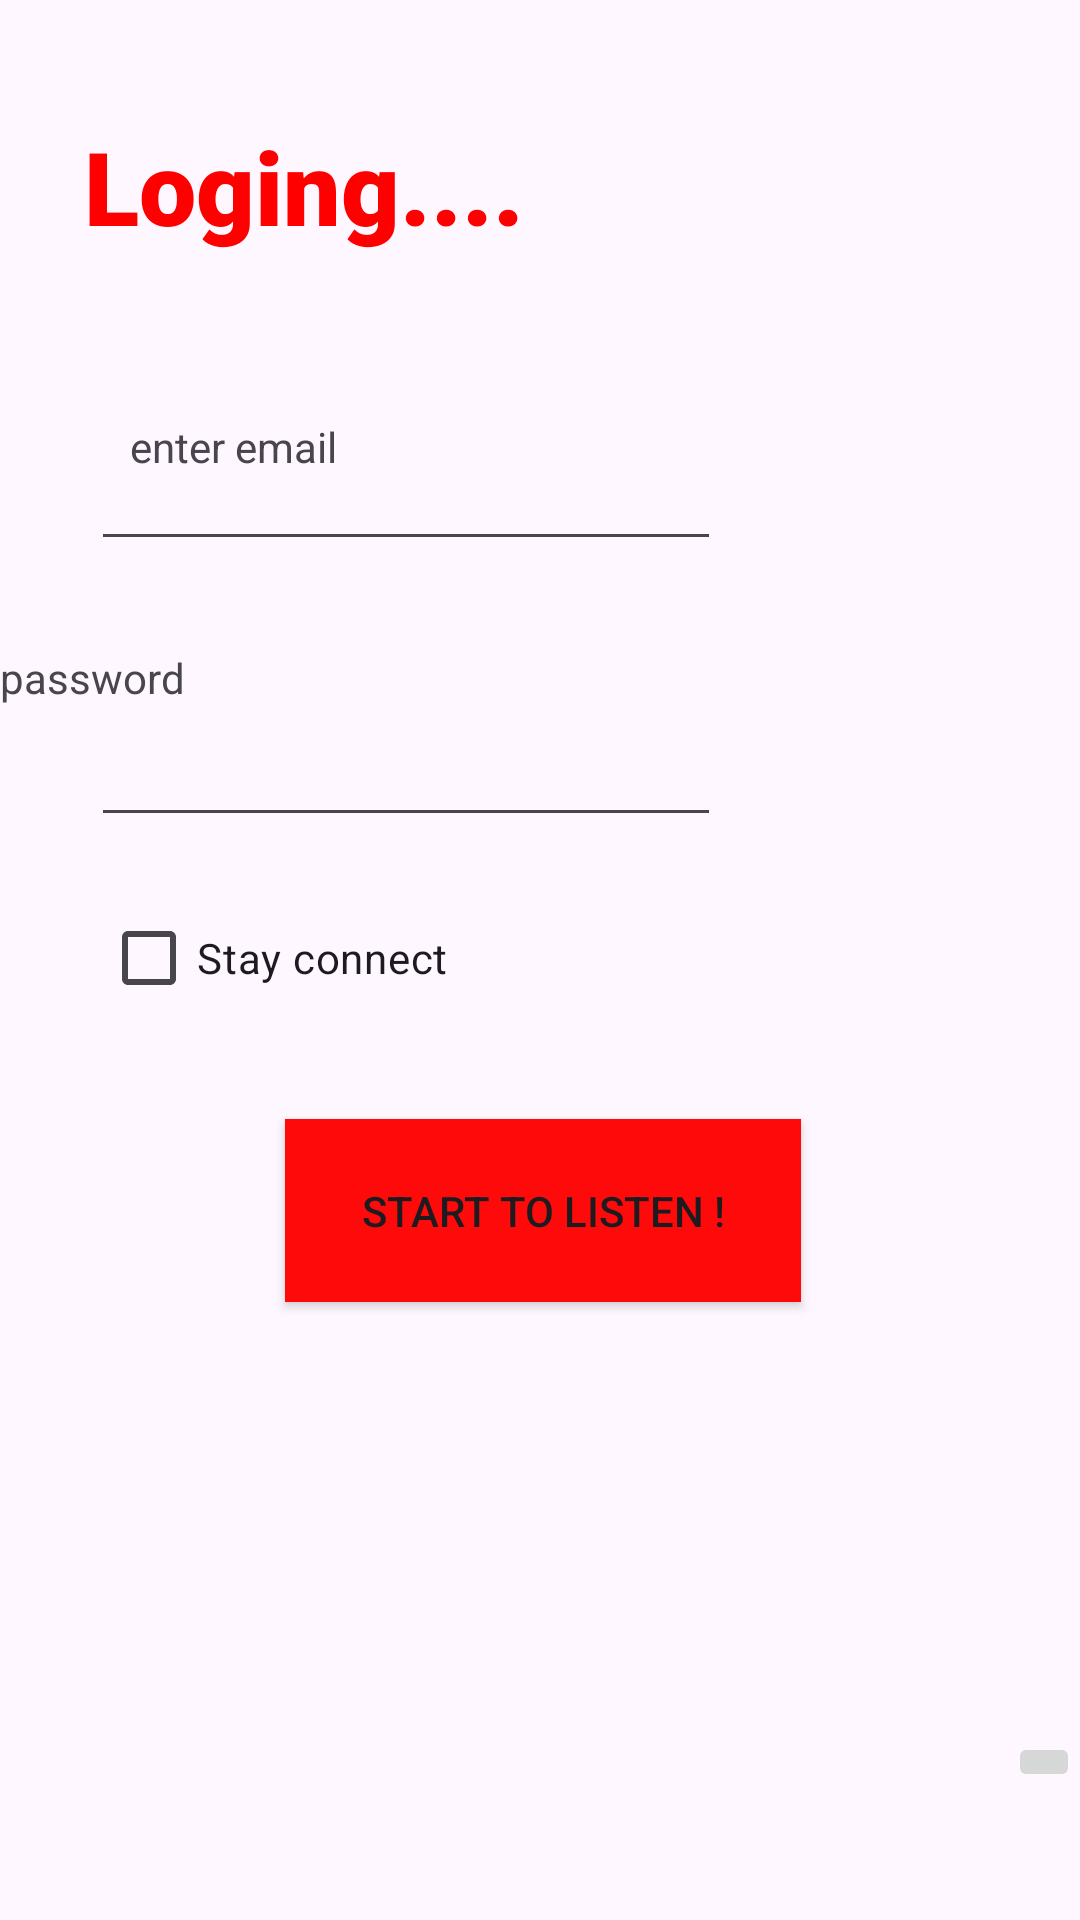

Layout XML and referenced resources for this Android screen:
<!-- AndroidManifest.xml: application theme Theme.Noa_project -->
<!-- res/layout/activity_loging.xml -->
<?xml version="1.0" encoding="utf-8"?>
<androidx.constraintlayout.widget.ConstraintLayout xmlns:android="http://schemas.android.com/apk/res/android"
    xmlns:app="http://schemas.android.com/apk/res-auto"
    xmlns:tools="http://schemas.android.com/tools"
    android:layout_width="match_parent"
    android:layout_height="match_parent"
    android:id="@+id/loging"
    tools:context=".LogingActivity">

    <TextView
        android:id="@+id/textView"
        android:layout_width="251dp"
        android:layout_height="80dp"
        android:fontFamily="sans-serif-black"
        android:text="Loging...."
        android:textColor="#FF0000"
        android:textSize="34sp"
        app:layout_constraintBottom_toBottomOf="parent"
        app:layout_constraintEnd_toEndOf="parent"
        app:layout_constraintHorizontal_bias="0.256"
        app:layout_constraintStart_toStartOf="parent"
        app:layout_constraintTop_toTopOf="parent"
        app:layout_constraintVertical_bias="0.07" />

    <EditText
        android:id="@+id/editTextTextEmailAddress2"
        android:layout_width="wrap_content"
        android:layout_height="wrap_content"
        android:layout_marginBottom="92dp"
        android:ems="10"
        android:inputType="textEmailAddress"
        app:layout_constraintBottom_toBottomOf="@+id/editTextTextPassword2"
        app:layout_constraintEnd_toEndOf="parent"
        app:layout_constraintHorizontal_bias="0.203"
        app:layout_constraintStart_toStartOf="parent" />

    <EditText
        android:id="@+id/editTextTextPassword2"
        android:layout_width="wrap_content"
        android:layout_height="wrap_content"
        android:ems="10"
        android:inputType="textPassword"
        app:layout_constraintBottom_toBottomOf="parent"
        app:layout_constraintEnd_toEndOf="parent"
        app:layout_constraintHorizontal_bias="0.203"
        app:layout_constraintStart_toStartOf="parent"
        app:layout_constraintTop_toTopOf="parent"
        app:layout_constraintVertical_bias="0.397" />

    <CheckBox
        android:id="@+id/checkBox"
        android:layout_width="wrap_content"
        android:layout_height="wrap_content"
        android:text="Stay connect "
        app:layout_constraintBottom_toBottomOf="parent"
        app:layout_constraintEnd_toEndOf="parent"
        app:layout_constraintHorizontal_bias="0.14"
        app:layout_constraintStart_toStartOf="parent"
        app:layout_constraintTop_toTopOf="parent"
        app:layout_constraintVertical_bias="0.499" />

    <TextView
        android:id="@+id/textView9"
        android:layout_width="wrap_content"
        android:layout_height="wrap_content"
        android:text="enter email"
        app:layout_constraintBottom_toBottomOf="@+id/textView11"
        app:layout_constraintEnd_toEndOf="parent"
        app:layout_constraintHorizontal_bias="0.149"
        app:layout_constraintStart_toStartOf="parent"
        app:layout_constraintTop_toTopOf="parent"
        app:layout_constraintVertical_bias="0.636" />

    <TextView
        android:id="@+id/textView11"
        android:layout_width="360dp"
        android:layout_height="22dp"
        android:text="password"
        app:layout_constraintBottom_toBottomOf="parent"
        app:layout_constraintEnd_toEndOf="parent"
        app:layout_constraintHorizontal_bias="0.803"
        app:layout_constraintStart_toStartOf="parent"
        app:layout_constraintTop_toTopOf="parent"
        app:layout_constraintVertical_bias="0.35" />

    <Button
        android:id="@+id/buttonlisten"
        android:layout_width="172dp"
        android:layout_height="61dp"
        android:background="#FF0A0A"
        android:backgroundTint="#FF0000"
        android:backgroundTintMode="add"
        android:foregroundTint="#FF0000"
        android:hapticFeedbackEnabled="false"
        android:text="start to listen !"
        android:textColorHighlight="#FF0000"
        android:textColorHint="#FF0000"
        android:textColorLink="#FF0000"
        app:icon="@android:drawable/ic_media_play"
        app:iconTint="#FBFBFB"
        app:layout_constraintBottom_toBottomOf="parent"
        app:layout_constraintEnd_toEndOf="parent"
        app:layout_constraintHorizontal_bias="0.506"
        app:layout_constraintStart_toStartOf="parent"
        app:layout_constraintTop_toTopOf="parent"
        app:layout_constraintVertical_bias="0.644"
        app:rippleColor="#FFFFFF" />

    <ImageButton
        android:id="@+id/imageButton"
        android:layout_width="wrap_content"
        android:layout_height="wrap_content"
        app:layout_constraintBottom_toBottomOf="parent"
        app:layout_constraintEnd_toEndOf="parent"
        app:layout_constraintHorizontal_bias="1.0"
        app:layout_constraintStart_toStartOf="parent"
        app:layout_constraintTop_toTopOf="parent"
        app:layout_constraintVertical_bias="0.931"
        app:srcCompat="@drawable/img" />
</androidx.constraintlayout.widget.ConstraintLayout>
<!-- resources referenced by this layout -->
<resources>
  <style name="Theme.Noa_project" parent="Base.Theme.Noa_project" />
  <style name="Base.Theme.Noa_project" parent="Theme.Material3.DayNight.NoActionBar">
          
          
      </style>
</resources>
